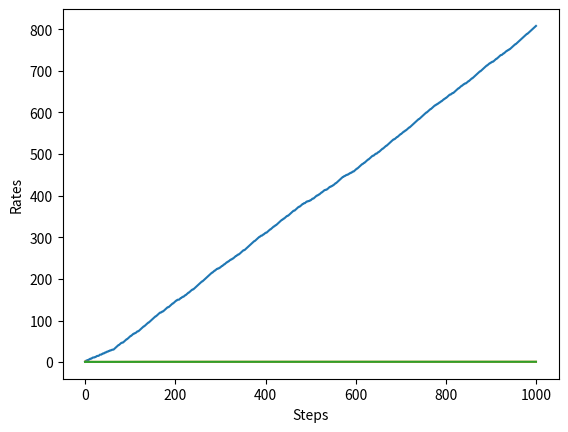

The matplotlib source for this figure:
import numpy as np
import matplotlib.pyplot as plt

# Bandit problem 
class Bandit:
    def __init__(self, arms=10):
        """
        rates: win rate
        The win rates will not change over time. Thus, this is a stationary problem
        """
        self.rates = np.random.rand(arms) # Stationary distribution

    def play(self, arm):
        rate = self.rates[arm] 
        if rate > np.random.rand():
            return 1
        else:
            return 0


# This is a player
class Agent:
    def __init__(self, epsilon, action_size=10):
        self.epsilon = epsilon # For exploration
        self.Qs = np.zeros(action_size) # Q for each slot machine
        self.ns = np.zeros(action_size) # # Trials for each machine

    def update(self, action, reward):
        self.ns[action] += 1
        # Incremental approach
        self.Qs[action] += (reward - self.Qs[action]) / self.ns[action] 

    def get_action(self):
        if np.random.rand() < self.epsilon: # Exploration
            return np.random.randint(0, len(self.Qs))
        return np.argmax(self.Qs)

steps = 1000
epsilon = 0.1

bandit = Bandit()
agent = Agent(epsilon)
total_reward = 0
total_rewards = []
rates = []

for step in range(steps):
    action = agent.get_action()
    reward = bandit.play(action)
    agent.update(action, reward)
    total_reward += reward

    total_rewards.append(total_reward)
    rates.append(total_reward / (step + 1))

print(total_reward)

plt.ylabel('Total reward')
plt.xlabel('Steps')
plt.plot(total_rewards)
plt.show()

plt.ylabel('Rates')
plt.xlabel('Steps')
plt.plot(rates)
plt.show()


# Due to the randomness introduced by the exploration, we should estimate the average return:

runs = 200
steps = 1000
epsilon = 0.1
all_rates = np.zeros((runs, steps))  # (2000, 1000)

for run in range(runs):
    bandit = Bandit()
    agent = Agent(epsilon)
    total_reward = 0
    rates = []

    for step in range(steps):
        action = agent.get_action()
        reward = bandit.play(action)
        agent.update(action, reward)
        total_reward += reward
        rates.append(total_reward / (step + 1))

    all_rates[run] = rates

avg_rates = np.average(all_rates, axis=0)

plt.ylabel('Rates')
plt.xlabel('Steps')
plt.plot(avg_rates)
plt.show()


